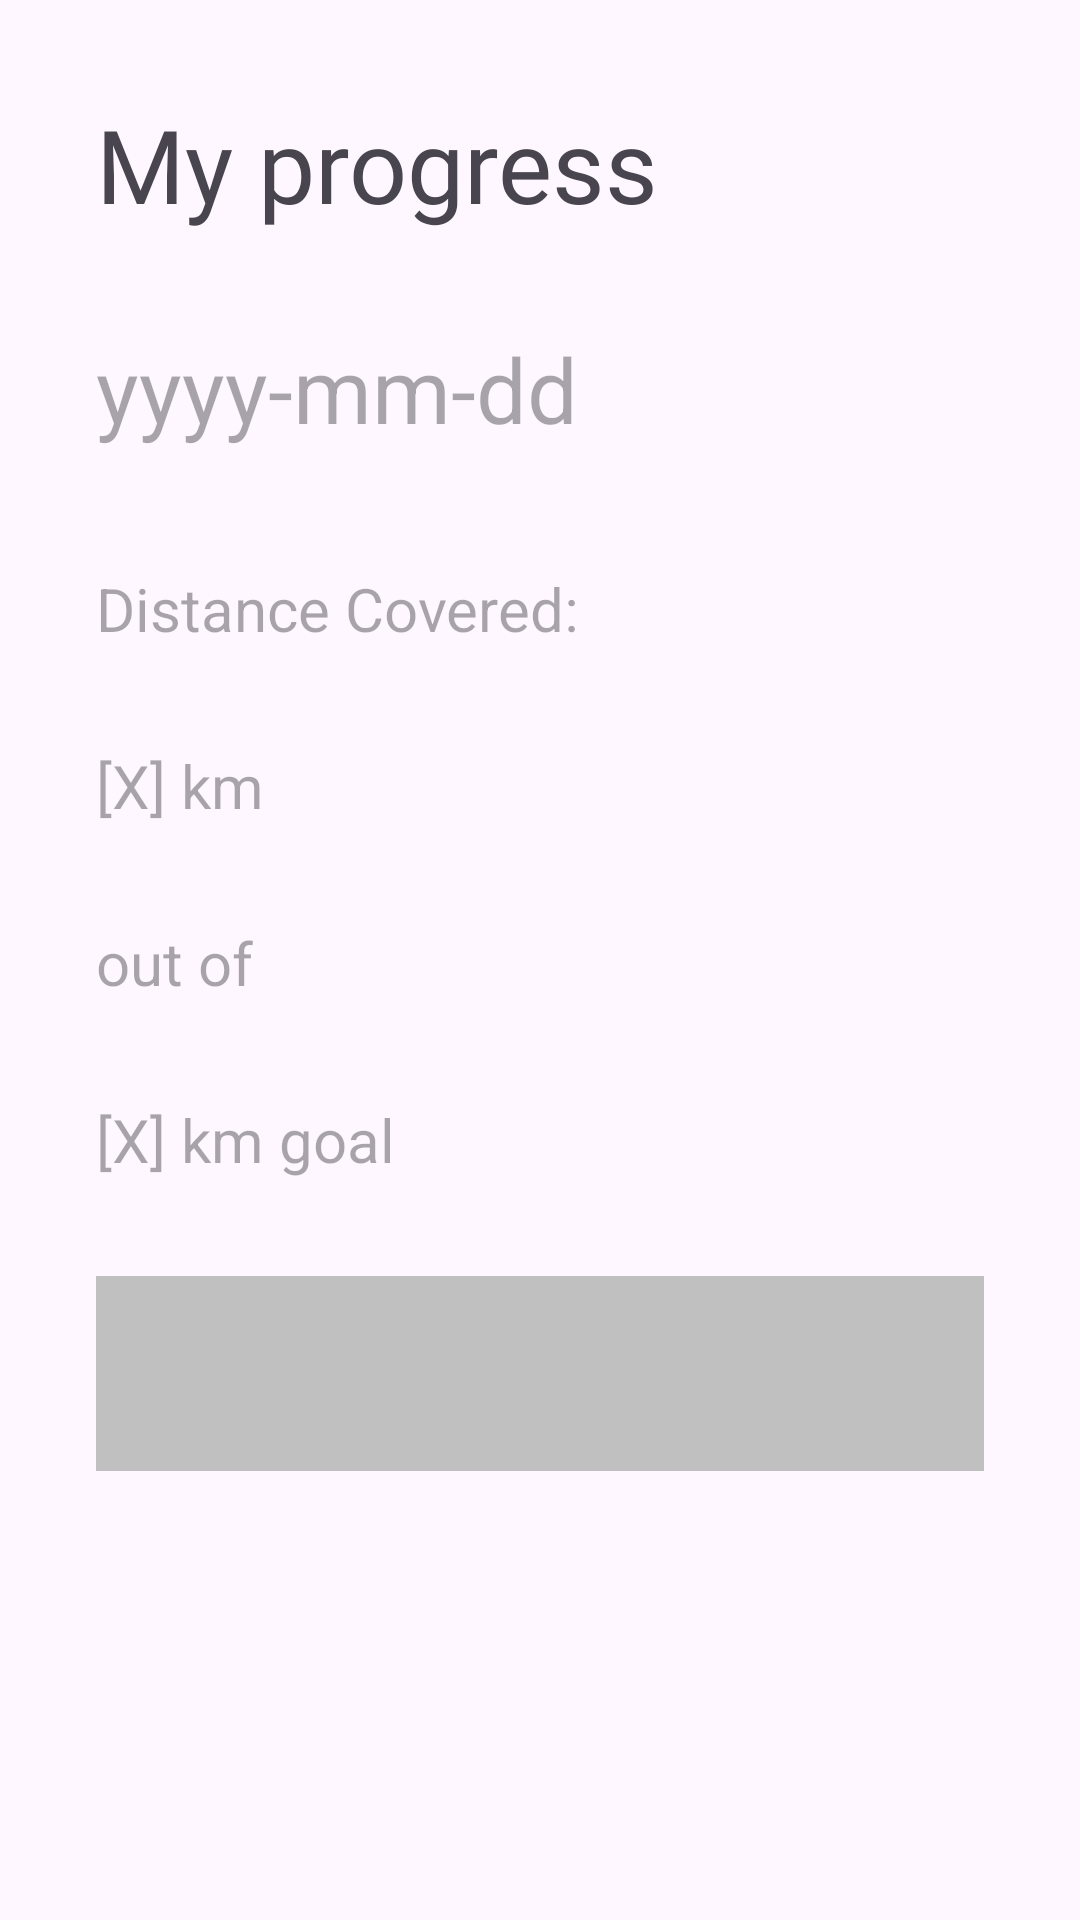

Here is an Android app screen rendered from its layout file. Give the layout XML and the strings, colors and styles it references.
<!-- AndroidManifest.xml: application theme Theme.SunRun -->
<!-- res/layout/fr_progress_layout.xml -->
<?xml version="1.0" encoding="utf-8"?>
<androidx.constraintlayout.widget.ConstraintLayout xmlns:android="http://schemas.android.com/apk/res/android"
    xmlns:app="http://schemas.android.com/apk/res-auto"
    xmlns:tools="http://schemas.android.com/tools"
    android:layout_width="match_parent"
    android:layout_height="match_parent">

    <LinearLayout
        android:layout_width="match_parent"
        android:layout_height="match_parent"
        android:layout_marginStart="@dimen/margin_standard"
        android:layout_marginTop="@dimen/margin_standard"
        android:layout_marginEnd="@dimen/margin_standard"
        android:layout_marginBottom="@dimen/margin_standard"
        android:orientation="vertical"
        app:layout_constraintBottom_toBottomOf="parent"
        app:layout_constraintEnd_toEndOf="parent"
        app:layout_constraintStart_toStartOf="parent"
        app:layout_constraintTop_toTopOf="parent">

        <TextView
            android:id="@+id/textViewTitleProgress"
            android:layout_width="match_parent"
            android:layout_height="wrap_content"
            android:layout_marginBottom="@dimen/margin_standard"
            android:fontFamily="@font/black_han_sans"
            android:text="@string/my_progress"
            android:textSize="34sp" />

        <TextView
            android:id="@+id/date"
            android:layout_width="wrap_content"
            android:layout_height="wrap_content"
            android:layout_marginBottom="@dimen/margin_standard"
            android:fontFamily="sans-serif"
            android:hint="@string/mm_dd_yyyy"
            android:inputType="date"
            android:minHeight="48dp"
            android:textAlignment="textStart"
            android:textSize="30sp" />

        <TextView
            android:id="@+id/textViewDistanceCovered"
            android:layout_width="match_parent"
            android:layout_height="wrap_content"
            android:layout_marginBottom="@dimen/margin_standard"
            android:fontFamily="sans-serif"
            android:hint="@string/distance_covered"
            android:textSize="20sp" />

        <TextView
            android:id="@+id/SumKm"
            android:layout_width="match_parent"
            android:layout_height="wrap_content"
            android:layout_marginBottom="@dimen/margin_standard"
            android:fontFamily="sans-serif"
            android:hint="@string/x_km"
            android:textSize="20sp" />

        <TextView
            android:id="@+id/textViewOf"
            android:layout_width="match_parent"
            android:layout_height="wrap_content"
            android:layout_marginBottom="@dimen/margin_standard"
            android:fontFamily="sans-serif"
            android:hint="@string/out_of"
            android:textSize="20sp" />

        <TextView
            android:id="@+id/SumGoal"
            android:layout_width="match_parent"
            android:layout_height="wrap_content"
            android:layout_marginBottom="@dimen/margin_standard"
            android:fontFamily="sans-serif"
            android:hint="@string/x_km_goal"
            android:textSize="20sp" />

        <ProgressBar
            android:id="@+id/progressGoal"
            style="?android:attr/progressBarStyleHorizontal"
            android:layout_width="match_parent"
            android:layout_height="65dp"
            android:layout_gravity="center_horizontal"
            android:layout_marginBottom="@dimen/margin_standard"
            android:indeterminate="false"
            android:progressBackgroundTint="@color/progress_background_color"
            android:progressDrawable="@drawable/custom_progress_drawable"
            android:progressTint="@color/runner_blue" />

    </LinearLayout>
</androidx.constraintlayout.widget.ConstraintLayout>
<!-- resources referenced by this layout -->
<resources>
  <color name="progress_background_color">#C0C0C0</color>
  <color name="runner_blue">#1976D1</color>
  <dimen name="margin_standard">32dp</dimen>
  <!-- drawable custom_progress_drawable (drawable) -->
  <layer-list xmlns:android="http://schemas.android.com/apk/res/android">
      
      <item android:id="@android:id/background">
          <shape>
              <solid android:color="@color/progress_background_color" />
          </shape>
      </item>
  
      
      <item android:id="@android:id/progress">
          <clip>
              <shape>
                  <solid android:color="@color/progress_color" />
              </shape>
          </clip>
      </item>
  </layer-list>
  <string name="distance_covered">Distance Covered: </string>
  <string name="mm_dd_yyyy">yyyy-mm-dd</string>
  <string name="my_progress">My progress</string>
  <string name="out_of">out of</string>
  <string name="x_km">[X] km</string>
  <string name="x_km_goal">[X] km goal</string>
  <style name="Theme.SunRun" parent="Base.Theme.SunRun" />
  <color name="progress_color">#4AB4E6</color>
  <style name="Base.Theme.SunRun" parent="Theme.Material3.DayNight.NoActionBar">
          
          
      </style>
</resources>
